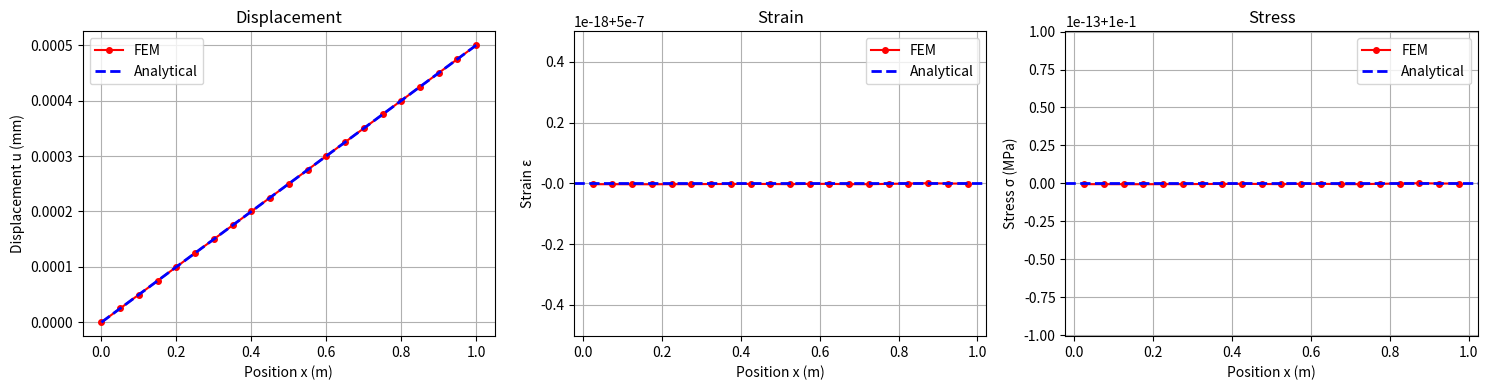

Reproduce this figure in Python.
import numpy as np
import matplotlib.pyplot as plt

def fem_1d_bar(nel, L, A, E, P):
    """
    1D bar finite element analysis

    Parameters:
    -----------
    nel : int
        Number of elements
    L : float
        Total length of bar
    A : float
        Cross-sectional area
    E : float or array
        Young's modulus (constant or array for each element)
    P : float
        Applied load at free end

    Returns:
    --------
    u : array
        Nodal displacements
    coord : array
        Node coordinates
    """

    # Number of nodes
    nNod = nel + 1

    # Node coordinates
    coord = np.linspace(0, L, nNod)

    # Element length
    Le = L / nel

    # Initialize global stiffness matrix and force vector
    K_global = np.zeros((nNod, nNod))
    F_global = np.zeros(nNod)

    # If E is scalar, convert to array
    if np.isscalar(E):
        E_array = np.full(nel, E)
    else:
        E_array = E

    # Assemble global stiffness matrix
    for e in range(nel):
        # Element stiffness matrix
        k_e = (A * E_array[e] / Le) * np.array([[1, -1], [-1, 1]])

        # Global node indices for this element
        nodes = [e, e + 1]

        # Assemble into global matrix
        for i in range(2):
            for j in range(2):
                K_global[nodes[i], nodes[j]] += k_e[i, j]

    # Apply boundary conditions: fixed at x=0
    # Apply load at free end
    F_global[-1] = P

    # Solve: remove first DOF (fixed boundary)
    K_reduced = K_global[1:, 1:]
    F_reduced = F_global[1:]

    # Solve for displacements
    u_reduced = np.linalg.solve(K_reduced, F_reduced)

    # Full displacement vector
    u = np.zeros(nNod)
    u[1:] = u_reduced

    return u, coord


def calculate_stress_strain(u, coord, A, E, nel):
    """
    Calculate stress and strain in each element

    Parameters:
    -----------
    u : array
        Nodal displacements
    coord : array
        Node coordinates
    A : float
        Cross-sectional area
    E : float or array
        Young's modulus
    nel : int
        Number of elements

    Returns:
    --------
    strain : array
        Strain in each element
    stress : array
        Stress in each element
    x_center : array
        Element center coordinates
    """

    L = coord[-1] - coord[0]
    Le = L / nel

    if np.isscalar(E):
        E_array = np.full(nel, E)
    else:
        E_array = E

    strain = np.zeros(nel)
    stress = np.zeros(nel)
    x_center = np.zeros(nel)

    for e in range(nel):
        # Strain = du/dx
        strain[e] = (u[e + 1] - u[e]) / Le
        # Stress = E * strain
        stress[e] = E_array[e] * strain[e]
        # Element center coordinate
        x_center[e] = (coord[e] + coord[e + 1]) / 2

    return strain, stress, x_center


# Example: Uniform bar
if __name__ == "__main__":
    # Parameters
    nel = 20  # Number of elements
    L = 1.0  # Length (m)
    A = 0.01  # Cross-sectional area (m^2)
    E = 200e9  # Young's modulus (Pa)
    P = 1000  # Applied load (N)

    # Solve
    u, coord = fem_1d_bar(nel, L, A, E, P)
    strain, stress, x_center = calculate_stress_strain(u, coord, A, E, nel)

    # Analytical solution for uniform bar
    u_analytical = P * coord / (A * E)
    strain_analytical = P / (A * E)
    stress_analytical = P / A

    # Plot results
    fig, axes = plt.subplots(1, 3, figsize=(15, 4))

    # Displacement
    axes[0].plot(coord, u * 1000, 'ro-', label='FEM', markersize=4)
    axes[0].plot(coord, u_analytical * 1000, 'b--', label='Analytical', linewidth=2)
    axes[0].set_xlabel('Position x (m)')
    axes[0].set_ylabel('Displacement u (mm)')
    axes[0].set_title('Displacement')
    axes[0].legend()
    axes[0].grid(True)

    # Strain
    axes[1].plot(x_center, strain, 'ro-', label='FEM', markersize=4)
    axes[1].axhline(y=strain_analytical, color='b', linestyle='--', label='Analytical', linewidth=2)
    axes[1].set_xlabel('Position x (m)')
    axes[1].set_ylabel('Strain ε')
    axes[1].set_title('Strain')
    axes[1].legend()
    axes[1].grid(True)

    # Stress
    axes[2].plot(x_center, stress / 1e6, 'ro-', label='FEM', markersize=4)
    axes[2].axhline(y=stress_analytical / 1e6, color='b', linestyle='--', label='Analytical', linewidth=2)
    axes[2].set_xlabel('Position x (m)')
    axes[2].set_ylabel('Stress σ (MPa)')
    axes[2].set_title('Stress')
    axes[2].legend()
    axes[2].grid(True)

    plt.tight_layout()
    plt.show()

    # Print results
    print(f"Maximum displacement: {u[-1] * 1000:.6f} mm")
    print(f"Analytical displacement: {u_analytical[-1] * 1000:.6f} mm")
    print(f"Average strain: {np.mean(strain):.6e}")
    print(f"Analytical strain: {strain_analytical:.6e}")
    print(f"Average stress: {np.mean(stress) / 1e6:.6f} MPa")
    print(f"Analytical stress: {stress_analytical / 1e6:.6f} MPa")
